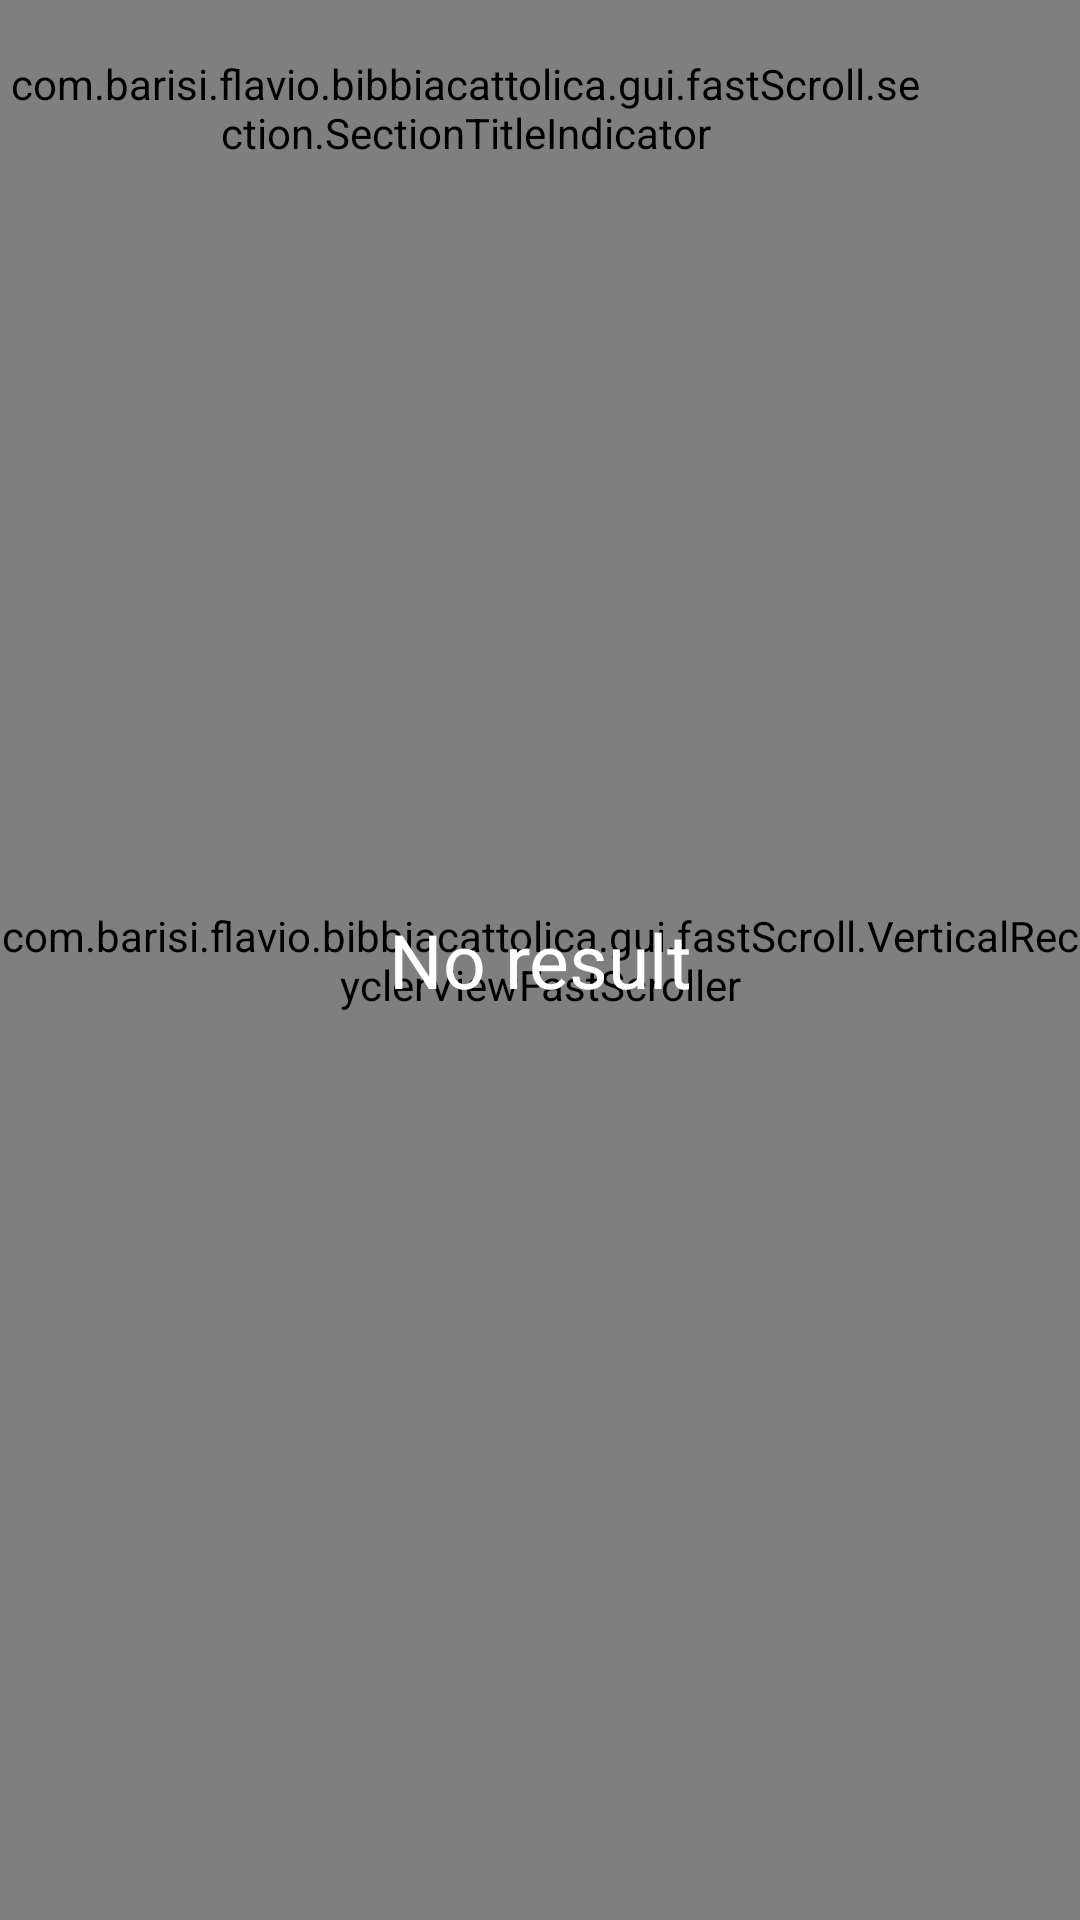

Reconstruct the res/layout file that produces this screen, plus the resources it refers to.
<!-- AndroidManifest.xml: application theme AppTheme.Light -->
<!-- res/layout/fragment_home.xml -->
<?xml version="1.0" encoding="utf-8"?>
<FrameLayout xmlns:android="http://schemas.android.com/apk/res/android"
    xmlns:app="http://schemas.android.com/apk/res-auto"
    android:layout_width="match_parent"
    android:layout_height="match_parent"
    android:background="?colorePrincipaleScuro">

    <androidx.coordinatorlayout.widget.CoordinatorLayout
        android:id="@+id/snackbarPosition"
        android:layout_width="match_parent"
        android:layout_height="match_parent">

        <FrameLayout
            android:id="@+id/myFrameLayout"
            android:layout_width="match_parent"
            android:layout_height="match_parent"
            android:focusableInTouchMode="true"
            app:layout_behavior="@string/appbar_scrolling_view_behavior">

            <androidx.recyclerview.widget.RecyclerView
                android:id="@+id/cardList"
                android:layout_width="match_parent"
                android:layout_height="match_parent"
                android:scrollbarThumbVertical="@drawable/scroll_bar_dark"
                android:scrollbars="vertical" />

            <com.barisi.flavio.bibbiacattolica.gui.fastScroll.VerticalRecyclerViewFastScroller
                android:id="@+id/fast_scroller"
                android:layout_width="wrap_content"
                android:layout_height="match_parent"
                android:layout_gravity="end" />

            <com.barisi.flavio.bibbiacattolica.gui.fastScroll.section.SectionTitleIndicator
                android:id="@+id/fast_scroller_section_title_indicator"
                android:layout_width="wrap_content"
                android:layout_height="@dimen/list_item_height"
                android:layout_gravity="end"
                android:layout_marginEnd="50dp"
                android:layout_marginRight="50dp" />

            <View
                android:id="@+id/hint"
                android:layout_width="20dp"
                android:layout_height="100dp"
                android:layout_gravity="end|top"
                android:layout_marginEnd="0dp"
                android:layout_marginRight="0dp"
                android:layout_marginTop="50dp"
                android:background="@android:color/transparent" />
        </FrameLayout>

    </androidx.coordinatorlayout.widget.CoordinatorLayout>

    <TextView
        android:id="@android:id/empty"
        android:layout_width="match_parent"
        android:layout_height="match_parent"
        android:gravity="center"
        android:text="@string/empty_list"
        android:textColor="@color/bianco"
        android:textSize="25sp" />

</FrameLayout>
<!-- resources referenced by this layout -->
<resources>
  <color name="bianco">#FFFFFFFF</color>
  <dimen name="list_item_height">72dp</dimen>
  <!-- drawable scroll_bar_dark (drawable) -->
  <?xml version="1.0" encoding="utf-8"?>
  <shape xmlns:android="http://schemas.android.com/apk/res/android">
  
      <gradient
          android:angle="90"
          android:endColor="@color/pulsante"
          android:startColor="@color/pulsante" />
  
      <corners android:radius="1dp" />
  
      <size
          android:width="5dp"
          android:height="5dp" />
  
  </shape>
  <string name="empty_list">No result</string>
  <item name="pulsante" type="color">#40FFFFFF</item>
  <color name="colorPrimary1">#831928</color>
  <color name="colorPrimaryDark1">#62131E</color>
  <color name="colorSecondary1">#FFD700</color>
  <color name="sfondo_material_light">#ffe2e2e2</color>
  <color name="sfondo_floating_material_light">#ffffffff</color>
  <color name="sfondo_floating_selezionato_material_light">#ffEEEEEE</color>
  <color name="testoRosso">#ffcc0000</color>
  <color name="iconaGrigia">#757575</color>
  <style name="ActionBarPopUpThemeOverlay" parent="ThemeOverlay.AppCompat.Light">
          <item name="colorAccent">?colorePrincipale</item>
      </style>
  <!-- drawable ic_letter_grey600_24dp (drawable) -->
  <vector xmlns:android="http://schemas.android.com/apk/res/android"
          android:width="24dp"
          android:height="24dp"
          android:viewportWidth="24.0"
          android:viewportHeight="24.0">
      <path
          android:fillColor="#757575"
          android:pathData="M11,3L5.5,17h2.25l1.12,-3h6.25l1.12,3h2.25L13,3h-2zM9.62,12L12,5.67 14.38,12L9.62,12z"/>
  </vector>
  <!-- drawable activated_background (drawable) -->
  <?xml version="1.0" encoding="utf-8"?>
  <selector xmlns:android="http://schemas.android.com/apk/res/android">
      <item android:state_activated="true" android:drawable="@color/pulsanteChiaro" />
      <item android:state_pressed="true" android:drawable="@color/pulsanteChiaro" />
      <item android:drawable="@android:color/transparent" />
  </selector>
  <color name="primary_text_material_light">#ff000000</color>
  <color name="secondary_text_material_light">#8a000000</color>
  <item name="darkgrey" type="color">#747574</item>
  <!-- drawable scroll_bar (drawable) -->
  <?xml version="1.0" encoding="utf-8"?>
  <shape xmlns:android="http://schemas.android.com/apk/res/android">
  
      <gradient
          android:angle="90"
          android:endColor="@color/pulsanteChiaro"
          android:startColor="@color/pulsanteChiaro" />
  
      <corners android:radius="1dp" />
  
      <size
          android:width="5dp"
          android:height="5dp" />
  
  </shape>
  <style name="cursorColor" parent="Widget.AppCompat.AutoCompleteTextView">
          <item name="android:textCursorDrawable">@drawable/cursor</item>
      </style>
  <style name="AlertTheme" parent="Theme.AppCompat.Light.Dialog.Alert" />
  <style name="DatePicketTheme" parent="android:Theme.Material.Light.Dialog" tools:targetApi="lollipop">
          <item name="android:colorAccent">?colorePrincipale</item>
      </style>
  <item name="pulsanteChiaro" type="color">#40000000</item>
  <style name="MyPreferenceCategoryStyle" parent="Preference.Category.Material">
          <item name="android:layout">@layout/my_preference_category_old</item>
      </style>
  <!-- drawable cursor (drawable) -->
  <?xml version="1.0" encoding="utf-8"?>
  <shape xmlns:android="http://schemas.android.com/apk/res/android"
      android:shape="rectangle" >
      <solid android:color="@color/bianco" />
      <size android:width="1dp" />
  </shape>
</resources>
